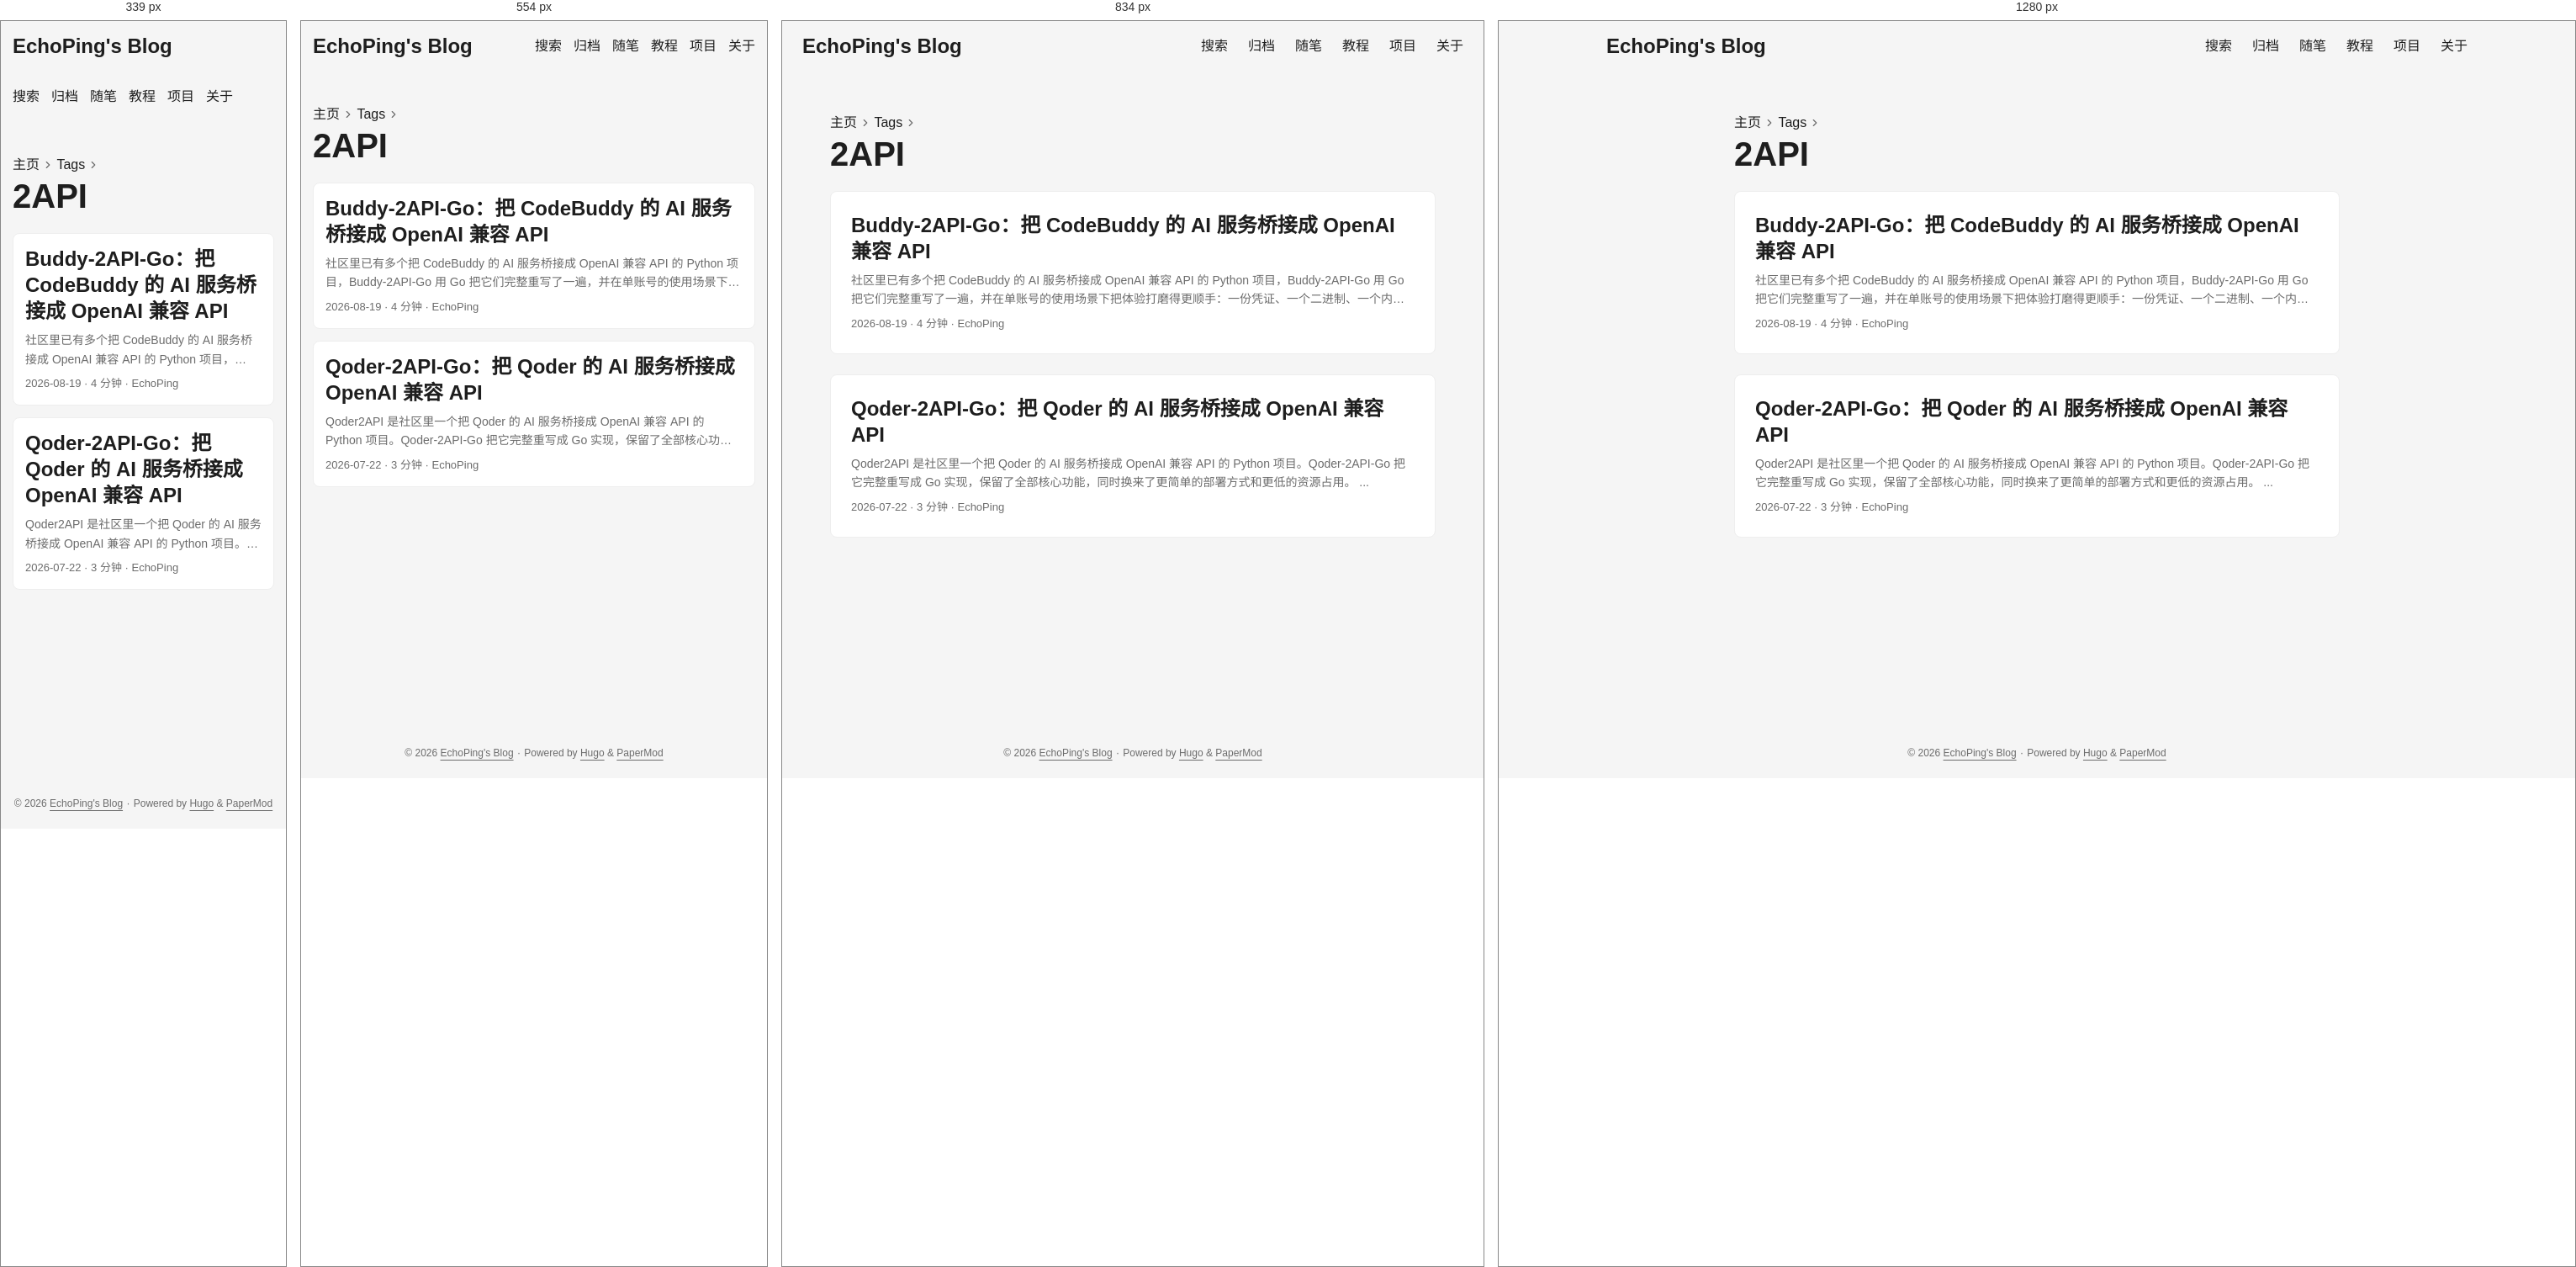
Rendered at 339 px, 554 px, 834 px and 1280 px, left to right.

<!-- file: index.html -->
<!doctype html><html lang=zh dir=auto data-theme=auto><head><meta charset=utf-8><meta http-equiv=X-UA-Compatible content="IE=edge"><meta name=viewport content="width=device-width,initial-scale=1,shrink-to-fit=no"><meta name=robots content="index, follow"><title>2API | EchoPing's Blog</title><meta name=keywords content><meta name=description content="一只呆傻的大学生"><meta name=author content="EchoPing"><link rel=canonical href=https://echoping07.github.io/tags/2api/><link crossorigin=anonymous href=/assets/css/stylesheet.57eb353f575497404094554ac05fca63219408fd3f7df8190973c36fc32aec65.css integrity="sha256-V+s1P1dUl0BAlFVKwF/KYyGUCP0/ffgZCXPDb8Mq7GU=" rel="preload stylesheet" as=style><link rel=icon href=https://echoping07.github.io/img/hugo.svg><link rel=icon type=image/png sizes=16x16 href=https://echoping07.github.io/img/favicon-16x16.png><link rel=icon type=image/png sizes=32x32 href=https://echoping07.github.io/img/favicon-32x32.png><link rel=apple-touch-icon href=https://echoping07.github.io/img/apple-touch-icon.png><link rel=mask-icon href=https://echoping07.github.io/img/safari-pinned-tab.svg><meta name=theme-color content="#2e2e33"><meta name=msapplication-TileColor content="#2e2e33"><link rel=alternate type=application/rss+xml href=https://echoping07.github.io/tags/2api/index.xml title=rss><link rel=alternate hreflang=zh href=https://echoping07.github.io/tags/2api/><noscript><style>#theme-toggle,.top-link{display:none}</style><style>@media(prefers-color-scheme:dark){:root{--theme:rgb(29, 30, 32);--entry:rgb(46, 46, 51);--primary:rgb(218, 218, 219);--secondary:rgb(155, 156, 157);--tertiary:rgb(65, 66, 68);--content:rgb(196, 196, 197);--code-block-bg:rgb(46, 46, 51);--code-bg:rgb(55, 56, 62);--border:rgb(51, 51, 51);color-scheme:dark}.list{background:var(--theme)}.toc{background:var(--entry)}}</style></noscript><script>localStorage.getItem("pref-theme")==="dark"?document.querySelector("html").dataset.theme="dark":localStorage.getItem("pref-theme")==="light"?document.querySelector("html").dataset.theme="light":window.matchMedia("(prefers-color-scheme: dark)").matches?document.querySelector("html").dataset.theme="dark":document.querySelector("html").dataset.theme="light"</script><meta property="og:url" content="https://echoping07.github.io/tags/2api/"><meta property="og:site_name" content="EchoPing's Blog"><meta property="og:title" content="2API"><meta property="og:description" content="一只呆傻的大学生"><meta property="og:locale" content="zh_cn"><meta property="og:type" content="website"><meta name=twitter:card content="summary"><meta name=twitter:title content="2API"><meta name=twitter:description content="一只呆傻的大学生"></head><body class=list id=top><header class=header><nav class=header-nav><div class=logo><a href=https://echoping07.github.io/ accesskey=h title="EchoPing's Blog (Alt + H)">EchoPing's Blog</a><div class=logo-switches><button id=theme-toggle class=theme-toggle accesskey=t title="(Alt + T)" aria-label="Toggle theme">
<svg class="moon" width="17" height="17" viewBox="0 0 24 24" fill="none" stroke="currentColor" stroke-width="2" stroke-linecap="round" stroke-linejoin="round"><path d="M21 12.79A9 9 0 1111.21 3 7 7 0 0021 12.79z"/></svg>
<svg class="sun" width="17" height="17" viewBox="0 0 24 24" fill="none" stroke="currentColor" stroke-width="2" stroke-linecap="round" stroke-linejoin="round"><circle cx="12" cy="12" r="5"/><line x1="12" y1="1" x2="12" y2="3"/><line x1="12" y1="21" x2="12" y2="23"/><line x1="4.22" y1="4.22" x2="5.64" y2="5.64"/><line x1="18.36" y1="18.36" x2="19.78" y2="19.78"/><line x1="1" y1="12" x2="3" y2="12"/><line x1="21" y1="12" x2="23" y2="12"/><line x1="4.22" y1="19.78" x2="5.64" y2="18.36"/><line x1="18.36" y1="5.64" x2="19.78" y2="4.22"/></svg></button></div></div><ul id=menu class=menu><li><a href=https://echoping07.github.io/search/ title=搜索><span>搜索</span></a></li><li><a href=https://echoping07.github.io/archives/ title=归档><span>归档</span></a></li><li><a href=https://echoping07.github.io/essays/ title=随笔><span>随笔</span></a></li><li><a href=https://echoping07.github.io/tutorials/ title=教程><span>教程</span></a></li><li><a href=https://echoping07.github.io/projects/ title=项目><span>项目</span></a></li><li><a href=https://echoping07.github.io/about/ title=关于><span>关于</span></a></li></ul></nav></header><main class=main><header class=page-header><nav class=breadcrumbs role=navigation aria-label=Breadcrumb><a href=/>主页</a>
<svg viewBox="0 0 24 24" fill="none" stroke="currentColor" stroke-width="2" stroke-linecap="round" stroke-linejoin="round" class="feather feather-chevron-right"><polyline points="9 18 15 12 9 6"/></svg>
<a href=/tags/>Tags</a>
<svg viewBox="0 0 24 24" fill="none" stroke="currentColor" stroke-width="2" stroke-linecap="round" stroke-linejoin="round" class="feather feather-chevron-right"><polyline points="9 18 15 12 9 6"/></svg></nav><h1>2API</h1></header><article class="post-entry tag-entry"><header class=entry-header><h2 class=entry-hint-parent>Buddy-2API-Go：把 CodeBuddy 的 AI 服务桥接成 OpenAI 兼容 API</h2></header><div class=entry-content><p>社区里已有多个把 CodeBuddy 的 AI 服务桥接成 OpenAI 兼容 API 的 Python 项目，Buddy-2API-Go 用 Go 把它们完整重写了一遍，并在单账号的使用场景下把体验打磨得更顺手：一份凭证、一个二进制、一个内置 Web 面板，开箱即用。
...</p></div><footer class=entry-footer><span title='2026-08-19 00:00:00 +0000 UTC'>2026-08-19</span>&nbsp;·&nbsp;<span>4 分钟</span>&nbsp;·&nbsp;<span>EchoPing</span></footer><a class=entry-link aria-label="post link to Buddy-2API-Go：把 CodeBuddy 的 AI 服务桥接成 OpenAI 兼容 API" href=https://echoping07.github.io/projects/buddy-2api-go/></a></article><article class="post-entry tag-entry"><header class=entry-header><h2 class=entry-hint-parent>Qoder-2API-Go：把 Qoder 的 AI 服务桥接成 OpenAI 兼容 API</h2></header><div class=entry-content><p>Qoder2API 是社区里一个把 Qoder 的 AI 服务桥接成 OpenAI 兼容 API 的 Python 项目。Qoder-2API-Go 把它完整重写成 Go 实现，保留了全部核心功能，同时换来了更简单的部署方式和更低的资源占用。
...</p></div><footer class=entry-footer><span title='2026-07-22 00:00:00 +0000 UTC'>2026-07-22</span>&nbsp;·&nbsp;<span>3 分钟</span>&nbsp;·&nbsp;<span>EchoPing</span></footer><a class=entry-link aria-label="post link to Qoder-2API-Go：把 Qoder 的 AI 服务桥接成 OpenAI 兼容 API" href=https://echoping07.github.io/projects/qoder-2api-go/></a></article></main><footer class=footer><span>&copy; 2026 <a href=https://echoping07.github.io/>EchoPing's Blog</a></span> ·
<span>Powered by
<a href="https://gohugo.io/?utm_source=papermod" rel=noopener target=_blank>Hugo</a> &
<a href=https://github.com/adityatelange/hugo-PaperMod/ rel=noopener target=_blank>PaperMod</a></span></footer><a href=#top id=top-link class="top-link hidden" aria-label="go to top" title="Go to Top (Alt + G)" accesskey=g><svg viewBox="0 0 24 24" fill="none" stroke="currentColor" stroke-width="2" stroke-linecap="round" stroke-linejoin="round" class="feather feather-chevrons-up"><polyline points="17 11 12 6 7 11"/><polyline points="17 18 12 13 7 18"/></svg>
</a><script>let menu=document.getElementById("menu");if(menu){const e=localStorage.getItem("menu-scroll-position");e&&(menu.scrollLeft=parseInt(e,10)),menu.onscroll=function(){localStorage.setItem("menu-scroll-position",menu.scrollLeft)}}document.querySelectorAll('a[href^="#"]').forEach(e=>{e.addEventListener("click",function(e){e.preventDefault();var t=this.getAttribute("href").substr(1);window.matchMedia("(prefers-reduced-motion: reduce)").matches?document.querySelector(`[id='${decodeURIComponent(t)}']`).scrollIntoView():document.querySelector(`[id='${decodeURIComponent(t)}']`).scrollIntoView({behavior:"smooth"}),t==="top"?history.replaceState(null,null," "):history.pushState(null,null,`#${t}`)})})</script><script>var toplink=document.getElementById("top-link");window.onscroll=function(){const e=window.innerHeight;document.body.scrollTop>e||document.documentElement.scrollTop>e?toplink.classList.remove("hidden"):toplink.classList.add("hidden")}</script><script>document.getElementById("theme-toggle").addEventListener("click",()=>{const e=document.querySelector("html");e.dataset.theme==="dark"?(e.dataset.theme="light",localStorage.setItem("pref-theme","light")):(e.dataset.theme="dark",localStorage.setItem("pref-theme","dark"))})</script></body></html>

/* @media block from stylesheet.57eb353f575497404094554ac05fca63219408fd3f7df8190973c36fc32aec65.css */
@media screen and (max-width:768px){:root{--gap:14px}.profile img{transform:scale(.85)}.first-entry{min-height:260px}.archive-month{flex-direction:column}.archive-year{margin-top:20px}.footer{padding:calc((var(--footer-height) - var(--gap) - 10px)/2)var(--gap)}}

/* @media block from stylesheet.57eb353f575497404094554ac05fca63219408fd3f7df8190973c36fc32aec65.css */
@media screen and (max-width:900px){.list .top-link{transform:translateY(-5rem)}}

/* @media block from stylesheet.57eb353f575497404094554ac05fca63219408fd3f7df8190973c36fc32aec65.css */
@media screen and (max-width:340px){.share-buttons{justify-content:unset}}